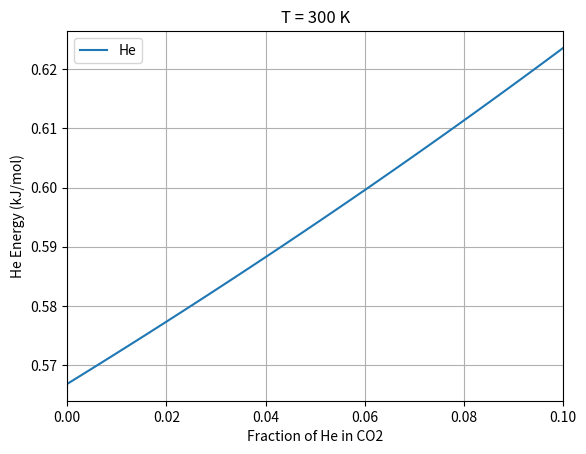
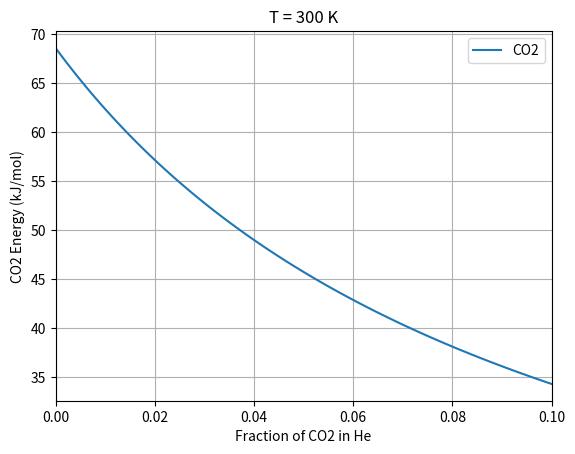

The script that saved these images, in order:
import numpy as np
from matplotlib import pyplot as plt

name1 = 'He' 
m1 = 4 #amu
x1 = 25 #ml/min

name2 = 'CO2'
m2 = 44 #amu
x2 = 1 #ml/min

T = 300 #K

R = 8.314
kjmol_to_mev = 10.364

def calc_E(m, factor=5/2):
    """
    Returns E in kJ/mol
    """
    return factor*R*T*m/(x1*m1+x2*m2)*(x1+x2)/1000

E1 = calc_E(m1)
E2 = calc_E(m2)

print('E_'+name1+' = '+str(E1)+' kJ/mol')
print('E_'+name2+' = '+str(E2)+' kJ/mol')

E1_mev = E1 * kjmol_to_mev
E2_mev = E2 * kjmol_to_mev

print('E_'+name1+' = '+str(E1_mev)+' meV')
print('E_'+name2+' = '+str(E2_mev)+' meV')

xmin = 0
xmax = 0.1
x = np.linspace(xmin,xmax,100,endpoint=True)

def calc_E_range(m, x, factor=5/2):
    """
    Returns E in kJ/mol
    """
    return factor*R*T*m/(x*m1+(1-x)*m2)/1000



plt.plot(x, calc_E_range(m1, x), label=name1)
plt.legend()
plt.title('T = '+str(T)+' K')
plt.ylabel(name1+' Energy (kJ/mol)')
plt.xlabel('Fraction of '+name1+' in '+name2)
plt.axis([xmin,xmax,None,None])
plt.grid()
plt.show()
plt.close()

plt.plot(x, calc_E_range(m2, 1-x), label=name2)
plt.legend()
plt.title('T = '+str(T)+' K')
plt.ylabel(name2+' Energy (kJ/mol)')
plt.xlabel('Fraction of '+name2+' in '+name1)
plt.axis([xmin,xmax,None,None])
plt.grid()
plt.show()
plt.close()
